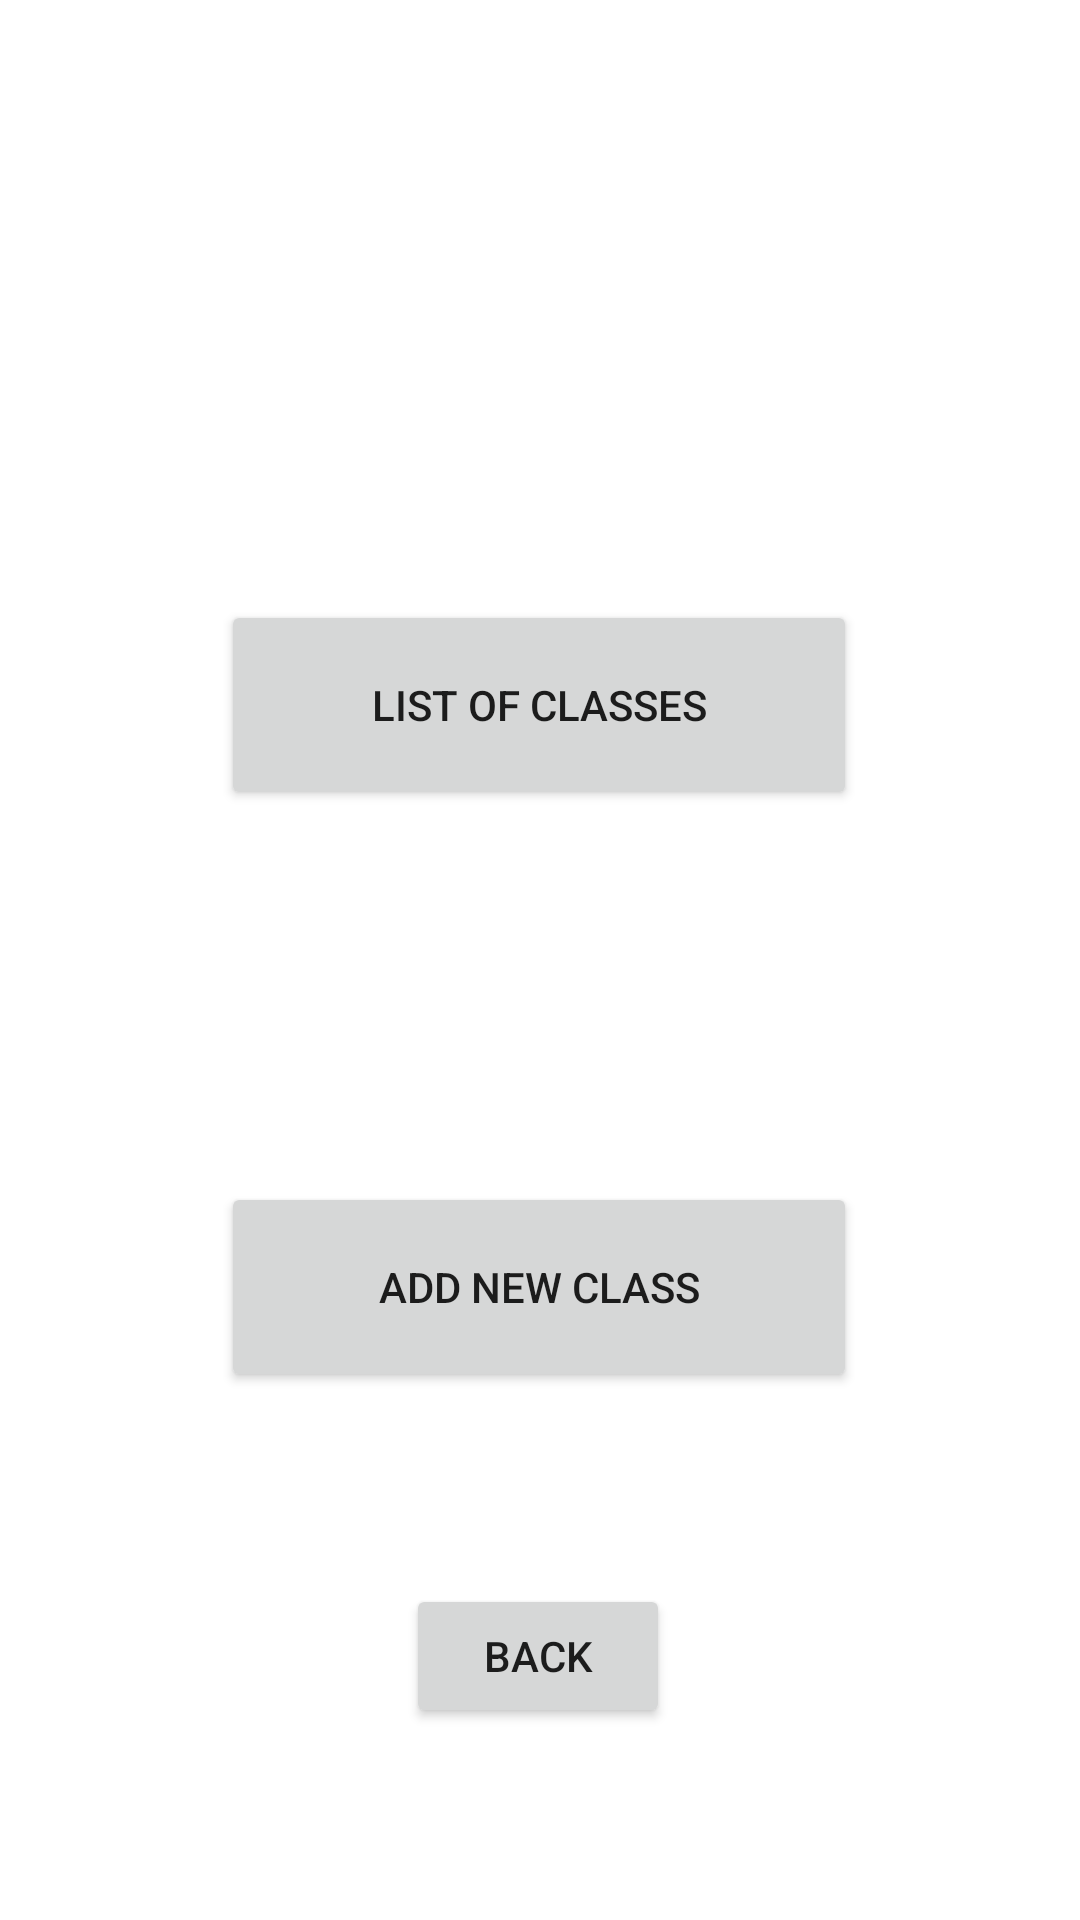

Write the Android layout XML for this screen, with the resource values it uses.
<!-- AndroidManifest.xml: application theme Theme.Elec_journal -->
<!-- res/layout/classes.xml -->
<?xml version="1.0" encoding="utf-8"?>
<androidx.constraintlayout.widget.ConstraintLayout
    xmlns:android="http://schemas.android.com/apk/res/android"
    xmlns:app="http://schemas.android.com/apk/res-auto"
    xmlns:tools="http://schemas.android.com/tools"
    android:layout_width="match_parent"
    android:layout_height="match_parent">

    <Button
        android:id="@+id/list_classes"
        android:layout_width="212dp"
        android:layout_height="70dp"
        android:layout_marginTop="200dp"
        android:text="List of classes"
        app:layout_constraintEnd_toEndOf="parent"
        app:layout_constraintHorizontal_bias="0.497"
        app:layout_constraintStart_toStartOf="parent"
        app:layout_constraintTop_toTopOf="parent" />

    <Button
        android:id="@+id/add_class"
        android:layout_width="212dp"
        android:layout_height="70dp"
        android:layout_marginTop="124dp"
        android:text="Add new class"
        app:layout_constraintEnd_toEndOf="parent"
        app:layout_constraintHorizontal_bias="0.497"
        app:layout_constraintStart_toStartOf="parent"
        app:layout_constraintTop_toBottomOf="@+id/list_classes" />

    <Button
        android:id="@+id/back_c"
        android:layout_width="wrap_content"
        android:layout_height="wrap_content"
        android:text="Back"
        app:layout_constraintBottom_toBottomOf="parent"
        app:layout_constraintEnd_toEndOf="parent"
        app:layout_constraintHorizontal_bias="0.498"
        app:layout_constraintStart_toStartOf="parent"
        app:layout_constraintTop_toBottomOf="@+id/add_class" />

</androidx.constraintlayout.widget.ConstraintLayout>
<!-- resources referenced by this layout -->
<resources>
  <style name="Theme.Elec_journal" parent="Theme.MaterialComponents.DayNight.DarkActionBar">
          
          <item name="colorPrimary">@color/purple_500</item>
          <item name="colorPrimaryVariant">@color/purple_700</item>
          <item name="colorOnPrimary">@color/white</item>
          
          <item name="colorSecondary">@color/teal_200</item>
          <item name="colorSecondaryVariant">@color/teal_700</item>
          <item name="colorOnSecondary">@color/black</item>
          
          <item name="android:statusBarColor" tools:targetApi="l">?attr/colorPrimaryVariant</item>
          
      </style>
  <!-- not gathered from this repository: default colours our renderer supplied (Android Studio template values) -->
  <color name="purple_500">#FF6200EE</color>
  <color name="purple_700">#FF3700B3</color>
  <color name="teal_200">#FF03DAC5</color>
  <color name="teal_700">#FF018786</color>
  <color name="black">#FF000000</color>
  <color name="white">#FFFFFFFF</color>
</resources>
